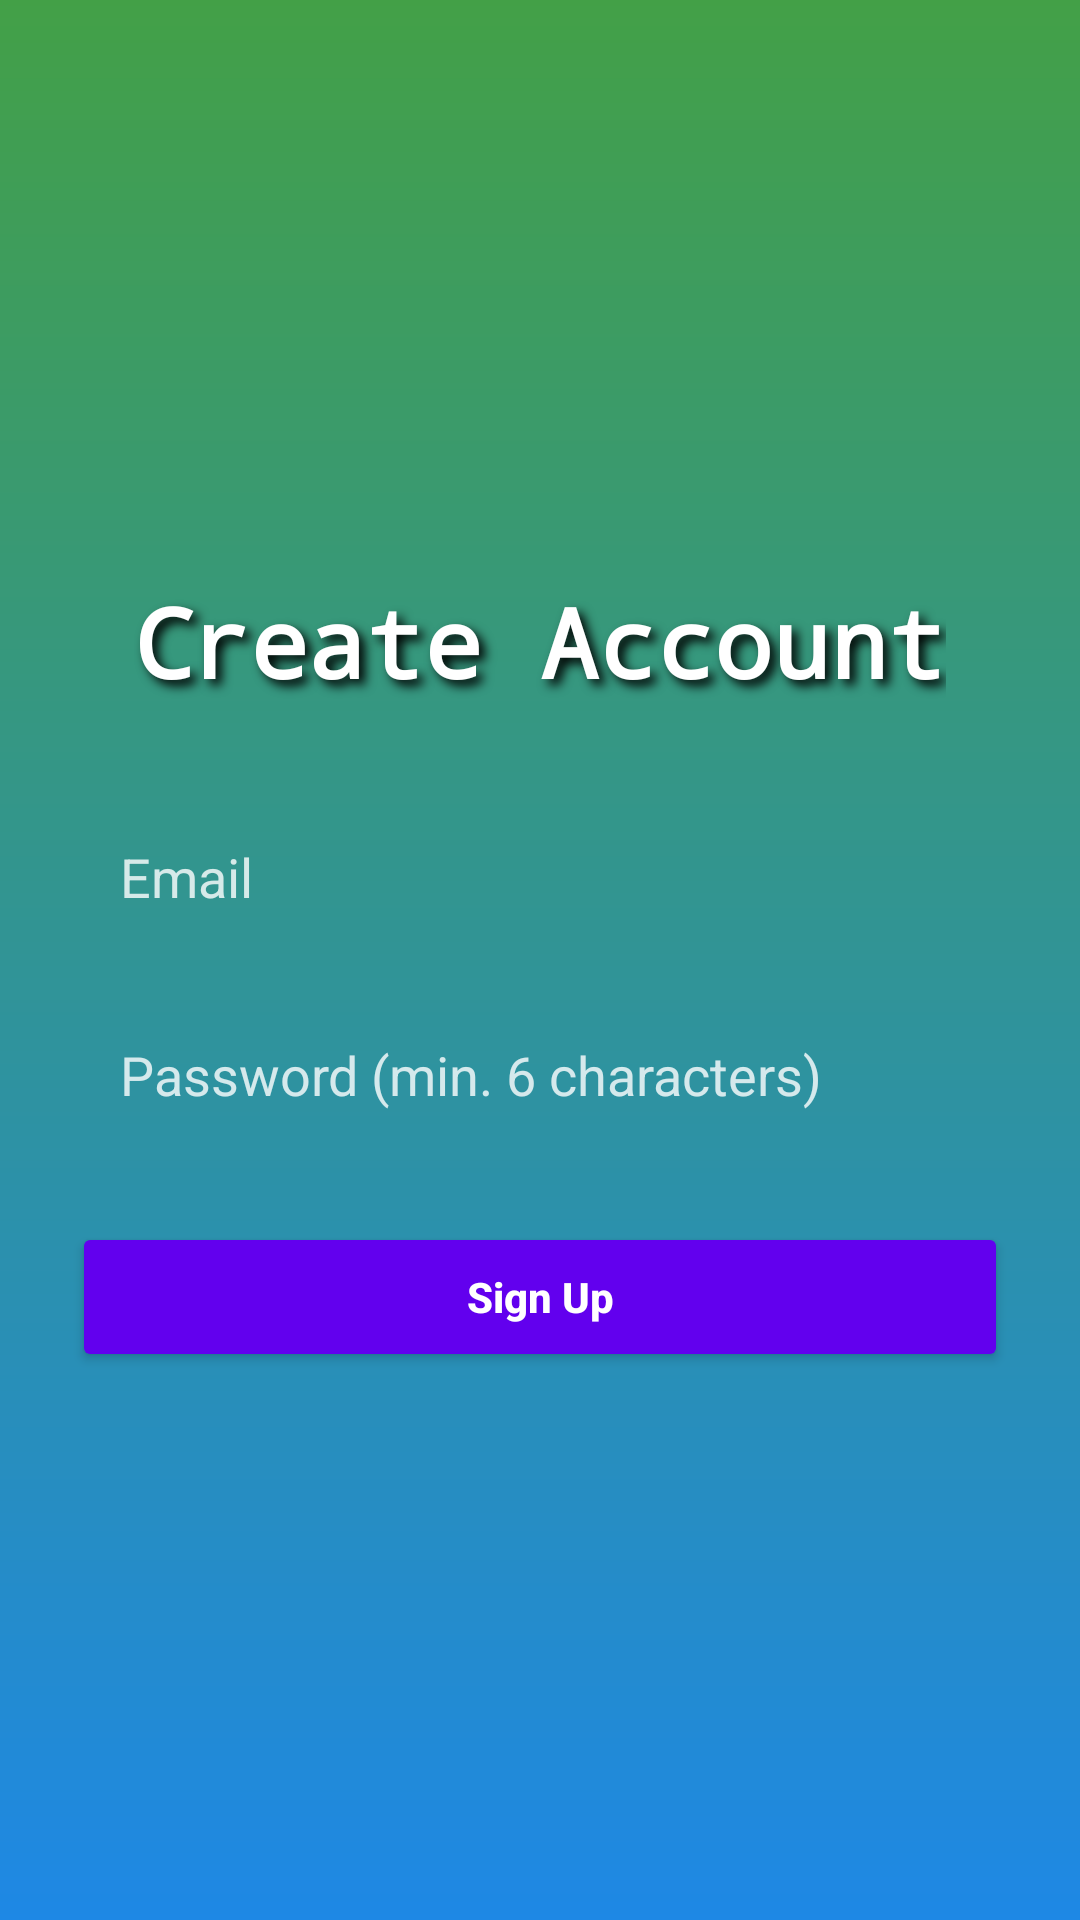

Produce the Android XML layout that renders to this screen, including the resource entries it uses.
<!-- AndroidManifest.xml: application theme Theme.GeographyExplorer -->
<!-- res/layout/activity_sign_up.xml -->
<?xml version="1.0" encoding="utf-8"?>
<LinearLayout
    xmlns:android="http://schemas.android.com/apk/res/android"
    android:layout_width="match_parent"
    android:layout_height="match_parent"
    android:orientation="vertical"
    android:padding="24dp"
    android:gravity="center"
    android:background="@drawable/bg_splash">

    <TextView
        android:layout_width="wrap_content"
        android:layout_height="wrap_content"
        android:text="Create Account"
        android:textSize="32sp"
        android:textStyle="bold"
        android:textColor="@android:color/white"
        android:layout_marginBottom="32dp"
        android:lineSpacingExtra="6dp"
        android:fontFamily="monospace"
        android:shadowColor="#FF000000"
        android:shadowDx="6"
        android:shadowDy="6"
        android:shadowRadius="8"
        android:layout_marginTop="10dp"/>

    <EditText
        android:id="@+id/emailEditTextSignUp"
        android:layout_width="match_parent"
        android:layout_height="50dp"
        android:hint="Email"
        android:inputType="textEmailAddress"
        android:paddingStart="16dp"
        android:paddingEnd="16dp"
        android:background="@drawable/rounded_edittext"
        android:textColor="@android:color/black"
        android:textColorHint="#CCFFFFFF"/>

    <EditText
        android:id="@+id/passwordEditTextSignUp"
        android:layout_width="match_parent"
        android:layout_height="50dp"
        android:layout_marginTop="16dp"
        android:hint="Password (min. 6 characters)"
        android:inputType="textPassword"
        android:paddingStart="16dp"
        android:paddingEnd="16dp"
        android:background="@drawable/rounded_edittext"
        android:textColor="@android:color/black"
        android:textColorHint="#CCFFFFFF"/>

    <Button
        android:id="@+id/signUpButton"
        android:layout_width="match_parent"
        android:layout_height="50dp"
        android:layout_marginTop="24dp"
        android:text="Sign Up"
        android:textAllCaps="false"
        android:textStyle="bold"
        android:backgroundTint="@color/purple_500"
        android:textColor="@android:color/white"/>
</LinearLayout>
<!-- resources referenced by this layout -->
<resources>
  <color name="purple_500">#6200EE</color>
  <!-- drawable bg_splash (drawable) -->
  <?xml version="1.0" encoding="utf-8"?>
  <shape xmlns:android="http://schemas.android.com/apk/res/android">
      
      <gradient
          android:startColor="#1E88E5"
          android:endColor="#43A047"
          android:angle="90"/>
  </shape>
  <style name="Theme.GeographyExplorer" parent="Base.Theme.GeographyExplorer" />
  <style name="Base.Theme.GeographyExplorer" parent="Theme.Material3.DayNight.NoActionBar">
          
          
          <item name="colorPrimary">@color/purple_500</item>
          <item name="colorPrimaryVariant">@color/purple_700</item>
          <item name="colorOnPrimary">@color/white</item>
          <item name="colorSecondary">@color/teal_200</item>
      </style>
  <color name="purple_700">#3700B3</color>
  <color name="white">#FFFFFFFF</color>
  <color name="teal_200">#03DAC5</color>
</resources>
